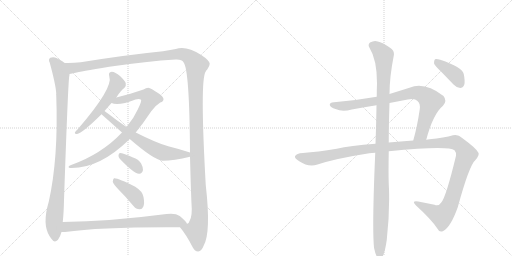
t = 0.00 s
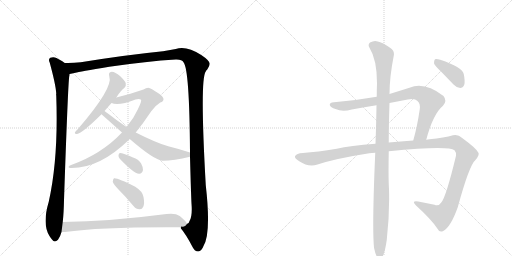
t = 2.19 s
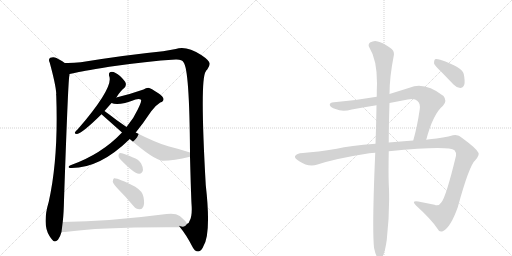
t = 4.37 s
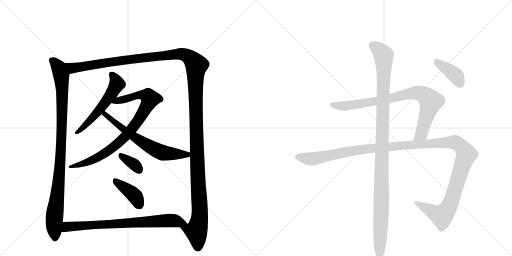
t = 6.56 s
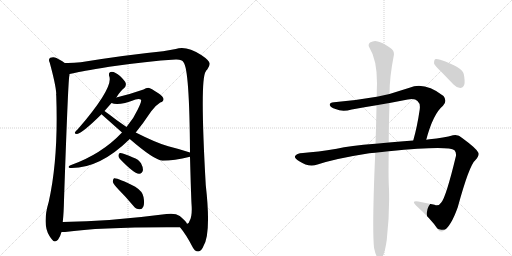
t = 8.74 s
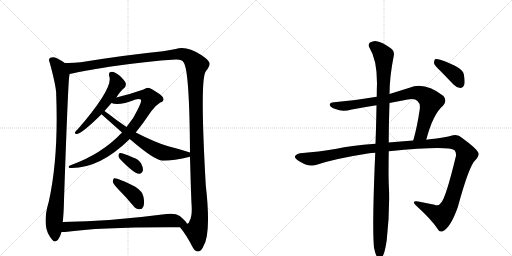
t = 10.93 s

The animated SVG that drew these frames (rendered in a browser with its animation timeline set to each time). Animation: 12 CSS @keyframes rules; one cycle of 10.93 s.

<svg version="1.1" viewBox="0 0 2048 1024" xmlns="http://www.w3.org/2000/svg">
  <g stroke="lightgray" stroke-dasharray="1,1" stroke-width="1" transform="scale(4, 4)">
    <line x1="0" y1="0" x2="256" y2="256"></line>
    <line x1="256" y1="0" x2="0" y2="256"></line>
    <line x1="128" y1="0" x2="128" y2="256"></line>
    <line x1="0" y1="128" x2="256" y2="128"></line>
    <line x1="256" y1="0" x2="512" y2="256"></line>
    <line x1="512" y1="0" x2="256" y2="256"></line>
    <line x1="384" y1="0" x2="384" y2="256"></line>
    <line x1="256" y1="128" x2="512" y2="128"></line>
  </g>
<g transform="scale(1, -1) translate(0, -850)">
   <style type="text/css">
    @keyframes keyframes0 {
      from {
       stroke: black;
       stroke-dashoffset: 979;
       stroke-width: 128;
       }
       76% {
       animation-timing-function: step-end;
       stroke: black;
       stroke-dashoffset: 0;
       stroke-width: 128;
       }
       to {
       stroke: black;
       stroke-width: 1024;
       }
       }
       #make-me-a-hanzi-animation-0 {
         animation: keyframes0 1.046712s both;
         animation-delay: 0.000000s;
         animation-timing-function: linear;
       }
    @keyframes keyframes1 {
      from {
       stroke: black;
       stroke-dashoffset: 1533;
       stroke-width: 128;
       }
       83% {
       animation-timing-function: step-end;
       stroke: black;
       stroke-dashoffset: 0;
       stroke-width: 128;
       }
       to {
       stroke: black;
       stroke-width: 1024;
       }
       }
       #make-me-a-hanzi-animation-1 {
         animation: keyframes1 1.497559s both;
         animation-delay: 1.046712s;
         animation-timing-function: linear;
       }
    @keyframes keyframes2 {
      from {
       stroke: black;
       stroke-dashoffset: 551;
       stroke-width: 128;
       }
       64% {
       animation-timing-function: step-end;
       stroke: black;
       stroke-dashoffset: 0;
       stroke-width: 128;
       }
       to {
       stroke: black;
       stroke-width: 1024;
       }
       }
       #make-me-a-hanzi-animation-2 {
         animation: keyframes2 0.698405s both;
         animation-delay: 2.544271s;
         animation-timing-function: linear;
       }
    @keyframes keyframes3 {
      from {
       stroke: black;
       stroke-dashoffset: 851;
       stroke-width: 128;
       }
       73% {
       animation-timing-function: step-end;
       stroke: black;
       stroke-dashoffset: 0;
       stroke-width: 128;
       }
       to {
       stroke: black;
       stroke-width: 1024;
       }
       }
       #make-me-a-hanzi-animation-3 {
         animation: keyframes3 0.942546s both;
         animation-delay: 3.242676s;
         animation-timing-function: linear;
       }
    @keyframes keyframes4 {
      from {
       stroke: black;
       stroke-dashoffset: 641;
       stroke-width: 128;
       }
       68% {
       animation-timing-function: step-end;
       stroke: black;
       stroke-dashoffset: 0;
       stroke-width: 128;
       }
       to {
       stroke: black;
       stroke-width: 1024;
       }
       }
       #make-me-a-hanzi-animation-4 {
         animation: keyframes4 0.771647s both;
         animation-delay: 4.185221s;
         animation-timing-function: linear;
       }
    @keyframes keyframes5 {
      from {
       stroke: black;
       stroke-dashoffset: 348;
       stroke-width: 128;
       }
       53% {
       animation-timing-function: step-end;
       stroke: black;
       stroke-dashoffset: 0;
       stroke-width: 128;
       }
       to {
       stroke: black;
       stroke-width: 1024;
       }
       }
       #make-me-a-hanzi-animation-5 {
         animation: keyframes5 0.533203s both;
         animation-delay: 4.956868s;
         animation-timing-function: linear;
       }
    @keyframes keyframes6 {
      from {
       stroke: black;
       stroke-dashoffset: 401;
       stroke-width: 128;
       }
       57% {
       animation-timing-function: step-end;
       stroke: black;
       stroke-dashoffset: 0;
       stroke-width: 128;
       }
       to {
       stroke: black;
       stroke-width: 1024;
       }
       }
       #make-me-a-hanzi-animation-6 {
         animation: keyframes6 0.576335s both;
         animation-delay: 5.490072s;
         animation-timing-function: linear;
       }
    @keyframes keyframes7 {
      from {
       stroke: black;
       stroke-dashoffset: 751;
       stroke-width: 128;
       }
       71% {
       animation-timing-function: step-end;
       stroke: black;
       stroke-dashoffset: 0;
       stroke-width: 128;
       }
       to {
       stroke: black;
       stroke-width: 1024;
       }
       }
       #make-me-a-hanzi-animation-7 {
         animation: keyframes7 0.861165s both;
         animation-delay: 6.066406s;
         animation-timing-function: linear;
       }
    @keyframes keyframes8 {
      from {
       stroke: black;
       stroke-dashoffset: 836;
       stroke-width: 128;
       }
       73% {
       animation-timing-function: step-end;
       stroke: black;
       stroke-dashoffset: 0;
       stroke-width: 128;
       }
       to {
       stroke: black;
       stroke-width: 1024;
       }
       }
       #make-me-a-hanzi-animation-8 {
         animation: keyframes8 0.930339s both;
         animation-delay: 6.927572s;
         animation-timing-function: linear;
       }
    @keyframes keyframes9 {
      from {
       stroke: black;
       stroke-dashoffset: 1338;
       stroke-width: 128;
       }
       81% {
       animation-timing-function: step-end;
       stroke: black;
       stroke-dashoffset: 0;
       stroke-width: 128;
       }
       to {
       stroke: black;
       stroke-width: 1024;
       }
       }
       #make-me-a-hanzi-animation-9 {
         animation: keyframes9 1.338867s both;
         animation-delay: 7.857910s;
         animation-timing-function: linear;
       }
    @keyframes keyframes10 {
      from {
       stroke: black;
       stroke-dashoffset: 1120;
       stroke-width: 128;
       }
       78% {
       animation-timing-function: step-end;
       stroke: black;
       stroke-dashoffset: 0;
       stroke-width: 128;
       }
       to {
       stroke: black;
       stroke-width: 1024;
       }
       }
       #make-me-a-hanzi-animation-10 {
         animation: keyframes10 1.161458s both;
         animation-delay: 9.196777s;
         animation-timing-function: linear;
       }
    @keyframes keyframes11 {
      from {
       stroke: black;
       stroke-dashoffset: 390;
       stroke-width: 128;
       }
       56% {
       animation-timing-function: step-end;
       stroke: black;
       stroke-dashoffset: 0;
       stroke-width: 128;
       }
       to {
       stroke: black;
       stroke-width: 1024;
       }
       }
       #make-me-a-hanzi-animation-11 {
         animation: keyframes11 0.567383s both;
         animation-delay: 10.358236s;
         animation-timing-function: linear;
       }
</style>
<path d="M 259 598 Q 253 604 226 618 Q 214 624 201 619 Q 192 613 199 599 Q 223 511 225 476 Q 224 472 225 467 Q 234 217 195 43 Q 168 -47 198 -94 Q 202 -100 208 -108 Q 218 -123 232 -109 Q 242 -94 246 -78 L 251 -38 Q 255 -2 256 49 Q 272 515 277 545 Q 278 549 278 554 C 281 584 281 584 259 598 Z" fill="lightgray"></path> 
<path d="M 720 -59 Q 745 -89 768 -134 Q 778 -156 793 -156 Q 806 -155 814 -134 Q 845 -83 823 110 Q 799 533 823 564 Q 824 568 829 572 Q 839 587 839 595 Q 838 608 805 630 Q 745 669 703 654 Q 684 651 652 645 Q 502 630 323 601 Q 290 597 259 598 C 229 597 249 548 278 554 Q 287 555 302 559 Q 315 563 437 583 Q 588 605 703 612 Q 728 613 734 601 Q 758 573 760 240 L 760 223 Q 764 75 766 36 Q 770 -13 759 -32 Q 755 -45 749 -45 L 748 -45 C 734 -72 708 -42 720 -59 Z" fill="lightgray"></path> 
<path d="M 465 460 Q 466 461 468 464 Q 484 489 498 499 Q 505 506 503 517 Q 500 527 480 546 Q 461 562 447 563 Q 432 562 437 545 Q 455 500 311 333 Q 302 326 300 321 Q 297 314 308 314 Q 329 317 406 393 L 418 406 L 446 438 L 465 460 Z" fill="lightgray"></path> 
<path d="M 543 320 Q 573 357 605 405 Q 620 427 641 440 Q 654 444 654 453 Q 655 463 632 478 Q 604 497 593 499 Q 584 499 574 492 Q 520 473 465 460 C 436 453 417 445 446 438 Q 473 425 542 452 Q 558 456 564 451 Q 568 447 551 412 Q 535 376 506 342 L 488 320 Q 406 233 282 189 Q 275 186 274 182 Q 275 178 281 178 Q 398 175 519 294 L 543 320 Z" fill="lightgray"></path> 
<path d="M 760 240 Q 721 253 673 265 Q 628 277 543 320 L 506 342 L 466 370 Q 435 394 418 406 C 394 424 384 413 406 393 L 488 320 L 519 294 Q 616 210 650 207 Q 696 207 760 223 C 789 230 789 231 760 240 Z" fill="lightgray"></path> 
<path d="M 479 215 Q 534 157 556 155 Q 568 154 572 170 Q 573 180 564 197 Q 554 213 532 220 Q 498 236 482 238 Q 475 239 474 229 Q 473 222 479 215 Z" fill="lightgray"></path> 
<path d="M 474 92 Q 504 62 534 26 Q 544 13 558 13 Q 568 12 573 23 Q 579 35 574 62 Q 571 84 541 103 Q 469 140 456 137 Q 452 134 451 123 Q 454 113 474 92 Z" fill="lightgray"></path> 
<path d="M 246 -78 L 260 -78 Q 408 -57 720 -59 C 750 -59 758 -59 748 -45 Q 744 -35 719 -14 Q 701 -1 666 -6 Q 437 -36 251 -38 C 221 -38 216 -79 246 -78 Z" fill="lightgray"></path> 
<path d="M 1705 291 Q 1732 394 1772 427 Q 1790 446 1774 466 Q 1698 524 1638 499 L 1558 474 L 1507 463 Q 1422 448 1336 441 Q 1318 440 1319 430 Q 1322 420 1342 414 Q 1369 401 1407 412 Q 1455 421 1506 429 L 1558 438 L 1631 452 Q 1659 458 1670 446 Q 1682 436 1679 413 Q 1669 344 1653 288 C 1645 259 1697 262 1705 291 Z" fill="lightgray"></path> 
<path d="M 1555 245 Q 1793 269 1818 249 Q 1825 242 1824 227 Q 1784 61 1765 40 Q 1755 24 1738 31 L 1673 44 Q 1643 48 1664 28 Q 1725 -27 1750 -65 Q 1757 -81 1773 -74 Q 1803 -58 1831 21 Q 1877 189 1901 209 Q 1920 231 1913 240 Q 1906 256 1850 297 Q 1831 315 1812 309 Q 1778 299 1718 293 Q 1711 293 1705 291 L 1653 288 Q 1601 285 1555 280 L 1502 275 Q 1399 268 1347 255 Q 1269 242 1212 238 Q 1185 237 1180 225 Q 1177 218 1197 205 Q 1234 180 1270 192 Q 1343 216 1477 237 Q 1487 238 1501 239 L 1555 245 Z" fill="lightgray"></path> 
<path d="M 1496 -141 Q 1502 -169 1509 -179 Q 1515 -186 1523 -184 Q 1538 -175 1547 -110 Q 1559 -7 1556 94 Q 1553 137 1555 245 L 1555 280 Q 1555 350 1558 438 L 1558 474 Q 1558 541 1575 627 Q 1579 646 1563 657 Q 1529 681 1511 684 Q 1498 690 1480 680 Q 1470 671 1478 659 Q 1508 611 1508 517 Q 1507 492 1507 463 L 1506 429 Q 1505 359 1502 275 L 1501 239 Q 1488 -59 1496 -141 Z" fill="lightgray"></path> 
<path d="M 1763 565 L 1814 512 Q 1826 499 1841 498 Q 1851 498 1857 511 Q 1861 524 1855 554 Q 1849 581 1761 611 Q 1746 615 1740 613 Q 1736 609 1736 597 Q 1739 587 1763 565 Z" fill="lightgray"></path> 
      <clipPath id="make-me-a-hanzi-clip-0">
      <path d="M 259 598 Q 253 604 226 618 Q 214 624 201 619 Q 192 613 199 599 Q 223 511 225 476 Q 224 472 225 467 Q 234 217 195 43 Q 168 -47 198 -94 Q 202 -100 208 -108 Q 218 -123 232 -109 Q 242 -94 246 -78 L 251 -38 Q 255 -2 256 49 Q 272 515 277 545 Q 278 549 278 554 C 281 584 281 584 259 598 Z" fill="lightgray"></path>
      </clipPath>
      <path clip-path="url(#make-me-a-hanzi-clip-0)" d="M 209 608 L 233 582 L 241 564 L 249 490 L 242 197 L 216 -35 L 220 -102 " fill="none" id="make-me-a-hanzi-animation-0" stroke-dasharray="851 1702" stroke-linecap="round"></path>

      <clipPath id="make-me-a-hanzi-clip-1">
      <path d="M 720 -59 Q 745 -89 768 -134 Q 778 -156 793 -156 Q 806 -155 814 -134 Q 845 -83 823 110 Q 799 533 823 564 Q 824 568 829 572 Q 839 587 839 595 Q 838 608 805 630 Q 745 669 703 654 Q 684 651 652 645 Q 502 630 323 601 Q 290 597 259 598 C 229 597 249 548 278 554 Q 287 555 302 559 Q 315 563 437 583 Q 588 605 703 612 Q 728 613 734 601 Q 758 573 760 240 L 760 223 Q 764 75 766 36 Q 770 -13 759 -32 Q 755 -45 749 -45 L 748 -45 C 734 -72 708 -42 720 -59 Z" fill="lightgray"></path>
      </clipPath>
      <path clip-path="url(#make-me-a-hanzi-clip-1)" d="M 265 592 L 291 578 L 433 601 L 724 635 L 744 630 L 777 602 L 786 589 L 784 335 L 799 9 L 798 -25 L 786 -76 L 792 -140 " fill="none" id="make-me-a-hanzi-animation-1" stroke-dasharray="1405 2810" stroke-linecap="round"></path>

      <clipPath id="make-me-a-hanzi-clip-2">
      <path d="M 465 460 Q 466 461 468 464 Q 484 489 498 499 Q 505 506 503 517 Q 500 527 480 546 Q 461 562 447 563 Q 432 562 437 545 Q 455 500 311 333 Q 302 326 300 321 Q 297 314 308 314 Q 329 317 406 393 L 418 406 L 446 438 L 465 460 Z" fill="lightgray"></path>
      </clipPath>
      <path clip-path="url(#make-me-a-hanzi-clip-2)" d="M 447 552 L 466 521 L 453 486 L 386 395 L 307 321 " fill="none" id="make-me-a-hanzi-animation-2" stroke-dasharray="423 846" stroke-linecap="round"></path>

      <clipPath id="make-me-a-hanzi-clip-3">
      <path d="M 543 320 Q 573 357 605 405 Q 620 427 641 440 Q 654 444 654 453 Q 655 463 632 478 Q 604 497 593 499 Q 584 499 574 492 Q 520 473 465 460 C 436 453 417 445 446 438 Q 473 425 542 452 Q 558 456 564 451 Q 568 447 551 412 Q 535 376 506 342 L 488 320 Q 406 233 282 189 Q 275 186 274 182 Q 275 178 281 178 Q 398 175 519 294 L 543 320 Z" fill="lightgray"></path>
      </clipPath>
      <path clip-path="url(#make-me-a-hanzi-clip-3)" d="M 452 442 L 559 470 L 594 464 L 601 455 L 531 338 L 472 276 L 392 220 L 314 189 L 280 184 " fill="none" id="make-me-a-hanzi-animation-3" stroke-dasharray="723 1446" stroke-linecap="round"></path>

      <clipPath id="make-me-a-hanzi-clip-4">
      <path d="M 760 240 Q 721 253 673 265 Q 628 277 543 320 L 506 342 L 466 370 Q 435 394 418 406 C 394 424 384 413 406 393 L 488 320 L 519 294 Q 616 210 650 207 Q 696 207 760 223 C 789 230 789 231 760 240 Z" fill="lightgray"></path>
      </clipPath>
      <path clip-path="url(#make-me-a-hanzi-clip-4)" d="M 415 391 L 428 388 L 524 311 L 622 251 L 669 236 L 747 231 L 751 236 " fill="none" id="make-me-a-hanzi-animation-4" stroke-dasharray="513 1026" stroke-linecap="round"></path>

      <clipPath id="make-me-a-hanzi-clip-5">
      <path d="M 479 215 Q 534 157 556 155 Q 568 154 572 170 Q 573 180 564 197 Q 554 213 532 220 Q 498 236 482 238 Q 475 239 474 229 Q 473 222 479 215 Z" fill="lightgray"></path>
      </clipPath>
      <path clip-path="url(#make-me-a-hanzi-clip-5)" d="M 485 228 L 537 192 L 556 171 " fill="none" id="make-me-a-hanzi-animation-5" stroke-dasharray="220 440" stroke-linecap="round"></path>

      <clipPath id="make-me-a-hanzi-clip-6">
      <path d="M 474 92 Q 504 62 534 26 Q 544 13 558 13 Q 568 12 573 23 Q 579 35 574 62 Q 571 84 541 103 Q 469 140 456 137 Q 452 134 451 123 Q 454 113 474 92 Z" fill="lightgray"></path>
      </clipPath>
      <path clip-path="url(#make-me-a-hanzi-clip-6)" d="M 459 128 L 538 68 L 559 27 " fill="none" id="make-me-a-hanzi-animation-6" stroke-dasharray="273 546" stroke-linecap="round"></path>

      <clipPath id="make-me-a-hanzi-clip-7">
      <path d="M 246 -78 L 260 -78 Q 408 -57 720 -59 C 750 -59 758 -59 748 -45 Q 744 -35 719 -14 Q 701 -1 666 -6 Q 437 -36 251 -38 C 221 -38 216 -79 246 -78 Z" fill="lightgray"></path>
      </clipPath>
      <path clip-path="url(#make-me-a-hanzi-clip-7)" d="M 253 -72 L 268 -57 L 676 -31 L 739 -45 " fill="none" id="make-me-a-hanzi-animation-7" stroke-dasharray="623 1246" stroke-linecap="round"></path>

      <clipPath id="make-me-a-hanzi-clip-8">
      <path d="M 1705 291 Q 1732 394 1772 427 Q 1790 446 1774 466 Q 1698 524 1638 499 L 1558 474 L 1507 463 Q 1422 448 1336 441 Q 1318 440 1319 430 Q 1322 420 1342 414 Q 1369 401 1407 412 Q 1455 421 1506 429 L 1558 438 L 1631 452 Q 1659 458 1670 446 Q 1682 436 1679 413 Q 1669 344 1653 288 C 1645 259 1697 262 1705 291 Z" fill="lightgray"></path>
      </clipPath>
      <path clip-path="url(#make-me-a-hanzi-clip-8)" d="M 1328 430 L 1383 426 L 1549 453 L 1652 479 L 1684 475 L 1723 444 L 1690 327 L 1684 313 L 1659 294 " fill="none" id="make-me-a-hanzi-animation-8" stroke-dasharray="708 1416" stroke-linecap="round"></path>

      <clipPath id="make-me-a-hanzi-clip-9">
      <path d="M 1555 245 Q 1793 269 1818 249 Q 1825 242 1824 227 Q 1784 61 1765 40 Q 1755 24 1738 31 L 1673 44 Q 1643 48 1664 28 Q 1725 -27 1750 -65 Q 1757 -81 1773 -74 Q 1803 -58 1831 21 Q 1877 189 1901 209 Q 1920 231 1913 240 Q 1906 256 1850 297 Q 1831 315 1812 309 Q 1778 299 1718 293 Q 1711 293 1705 291 L 1653 288 Q 1601 285 1555 280 L 1502 275 Q 1399 268 1347 255 Q 1269 242 1212 238 Q 1185 237 1180 225 Q 1177 218 1197 205 Q 1234 180 1270 192 Q 1343 216 1477 237 Q 1487 238 1501 239 L 1555 245 Z" fill="lightgray"></path>
      </clipPath>
      <path clip-path="url(#make-me-a-hanzi-clip-9)" d="M 1189 223 L 1257 215 L 1455 254 L 1729 277 L 1813 281 L 1842 268 L 1865 232 L 1813 66 L 1784 5 L 1763 -12 L 1665 38 " fill="none" id="make-me-a-hanzi-animation-9" stroke-dasharray="1210 2420" stroke-linecap="round"></path>

      <clipPath id="make-me-a-hanzi-clip-10">
      <path d="M 1496 -141 Q 1502 -169 1509 -179 Q 1515 -186 1523 -184 Q 1538 -175 1547 -110 Q 1559 -7 1556 94 Q 1553 137 1555 245 L 1555 280 Q 1555 350 1558 438 L 1558 474 Q 1558 541 1575 627 Q 1579 646 1563 657 Q 1529 681 1511 684 Q 1498 690 1480 680 Q 1470 671 1478 659 Q 1508 611 1508 517 Q 1507 492 1507 463 L 1506 429 Q 1505 359 1502 275 L 1501 239 Q 1488 -59 1496 -141 Z" fill="lightgray"></path>
      </clipPath>
      <path clip-path="url(#make-me-a-hanzi-clip-10)" d="M 1489 669 L 1523 643 L 1535 626 L 1536 608 L 1519 -174 " fill="none" id="make-me-a-hanzi-animation-10" stroke-dasharray="992 1984" stroke-linecap="round"></path>

      <clipPath id="make-me-a-hanzi-clip-11">
      <path d="M 1763 565 L 1814 512 Q 1826 499 1841 498 Q 1851 498 1857 511 Q 1861 524 1855 554 Q 1849 581 1761 611 Q 1746 615 1740 613 Q 1736 609 1736 597 Q 1739 587 1763 565 Z" fill="lightgray"></path>
      </clipPath>
      <path clip-path="url(#make-me-a-hanzi-clip-11)" d="M 1745 607 L 1825 546 L 1840 516 " fill="none" id="make-me-a-hanzi-animation-11" stroke-dasharray="262 524" stroke-linecap="round"></path>

</g>
</svg>
